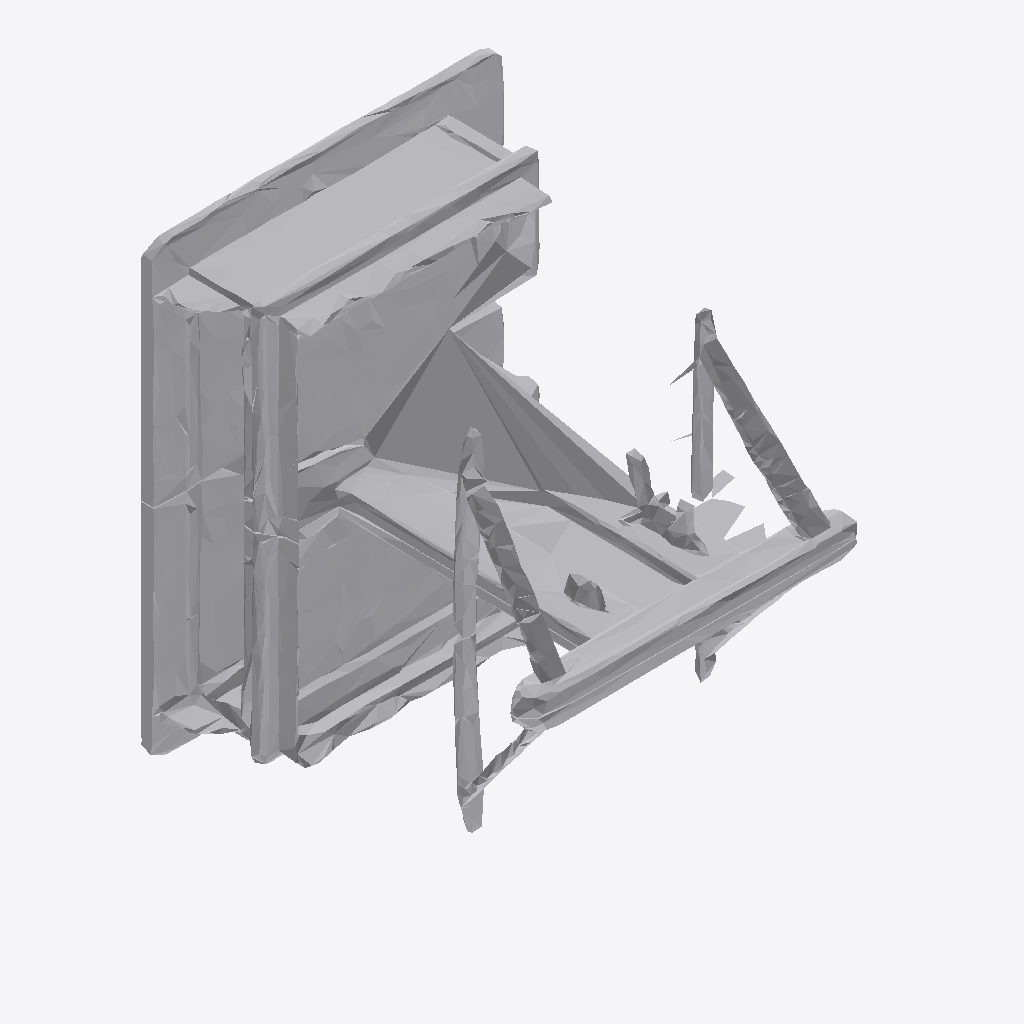
Isometric view of an IFC building model (IFC-SPF (STEP), schema IFC4, length unit metre), seen from the south-west, elements coloured by IFC class: 1 other element (light grey).
Extent 1.5 m × 1.6 m × 1.9 m (x, y, z). Storeys (1): Ground Floor at 0.00 m. Elements (1): 1 IfcFurniture.

HEADER;
FILE_DESCRIPTION(('ViewDefinition [CoordinationView]'),'2;1');
FILE_NAME('','2026-07-12T14:38:58',(''),(''),'IfcOpenShell 0.8.0','IfcOpenShell 0.8.0','');
FILE_SCHEMA(('IFC4'));
ENDSEC;
DATA;
#17=IFCPROJECT('35$HYENcH3igKGI8vaKQKU',#5,'Office Project',$,$,$,$,(#15),#10);
#20=IFCSITE('0ICV3SWCL5w8BDkBYoBzc1',#5,'Site',$,$,#19,$,$,.ELEMENT.,$,$,$,$,$);
#22=IFCBUILDING('17dapmBXz5K9dCBi9vOTrl',#5,'Building',$,$,#21,$,$,.ELEMENT.,$,$,$);
#24=IFCBUILDINGSTOREY('2e7oWggpbBHQhbY8PDtZ7n',#5,'Ground Floor',$,$,#23,$,$,.ELEMENT.,0.0);
#35=IFCFURNITURE('1Pw3DLriPEqvKSx4onrJcG',#5,'list09_table',$,$,#34,#31,$,$);
ENDSEC;
